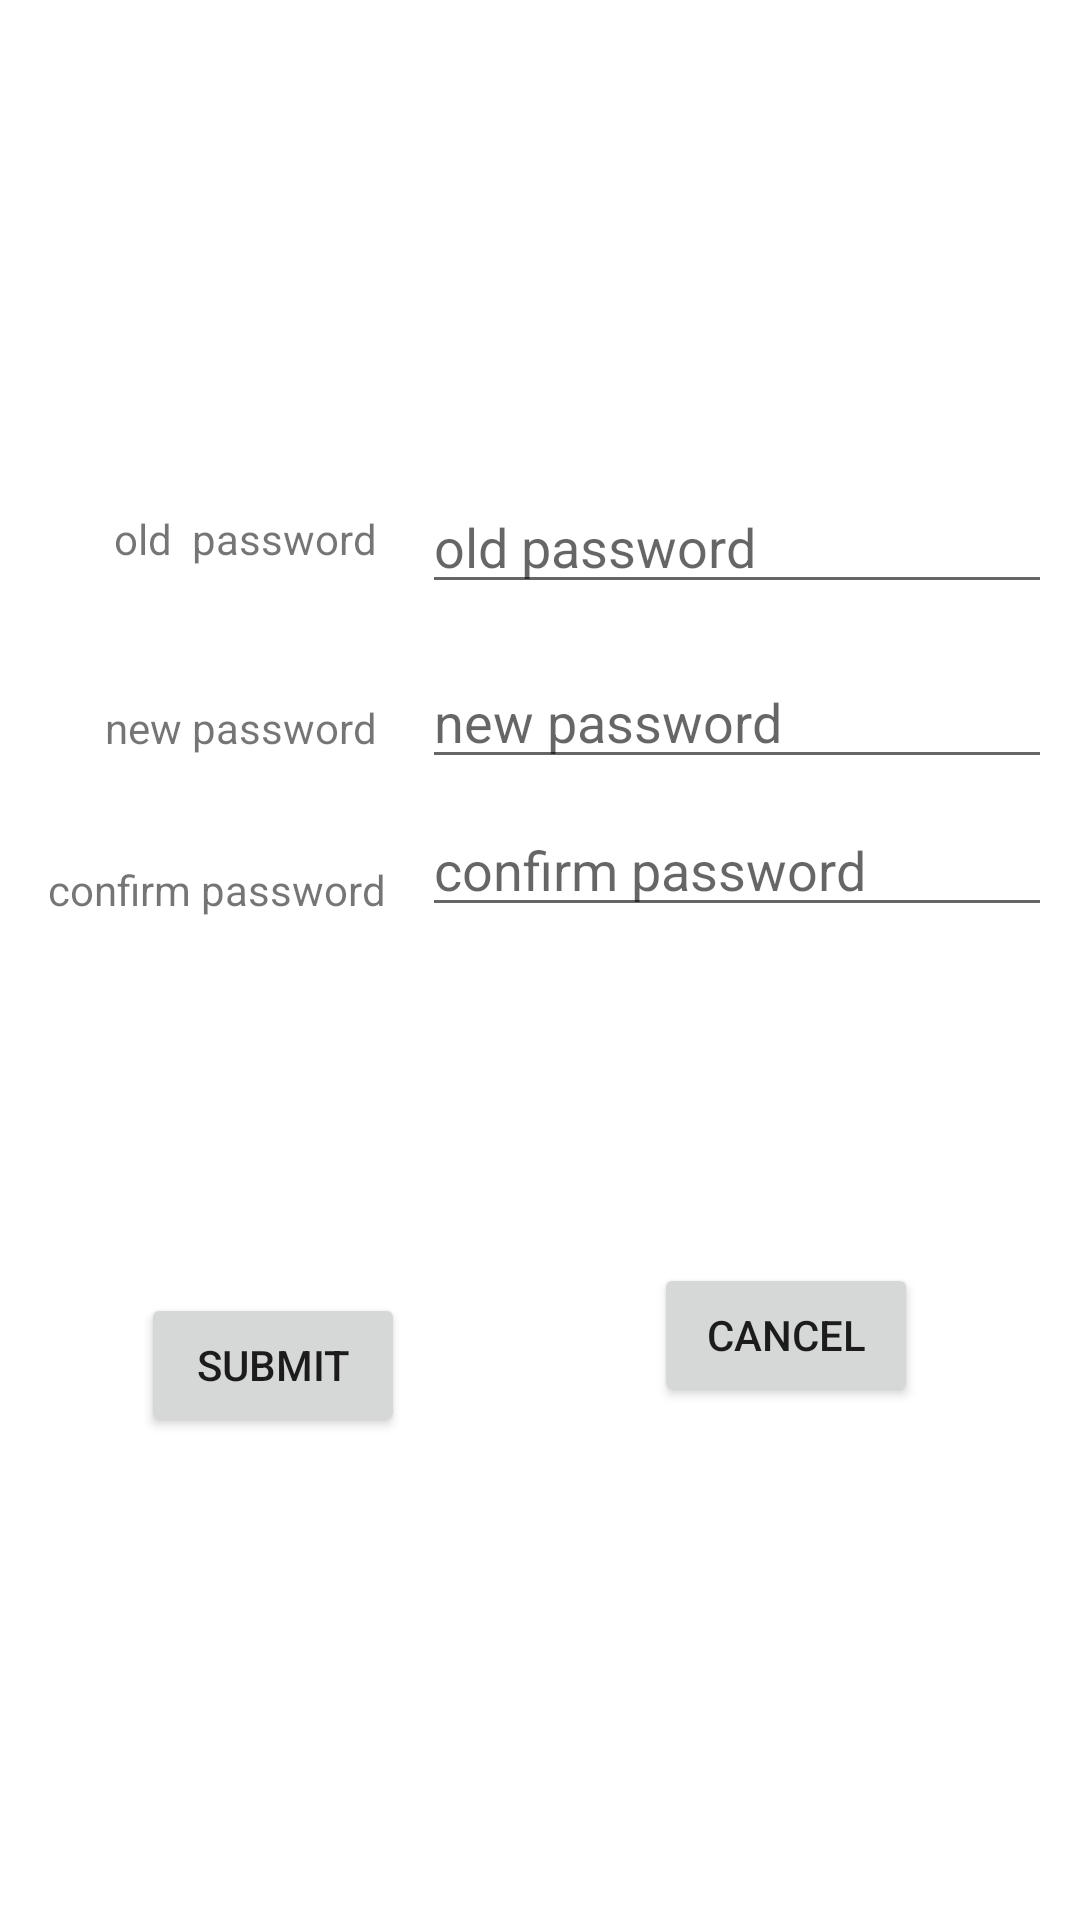

The Android layout XML behind this screen, and the referenced resources:
<!-- AndroidManifest.xml: application theme Theme.Swapper -->
<!-- res/layout/pswd_modify.xml -->
<?xml version="1.0" encoding="utf-8"?>
<androidx.constraintlayout.widget.ConstraintLayout xmlns:android="http://schemas.android.com/apk/res/android"
    xmlns:app="http://schemas.android.com/apk/res-auto"
    xmlns:tools="http://schemas.android.com/tools"
    android:layout_width="match_parent"
    android:layout_height="match_parent">

    <TextView
        android:id="@+id/old_pswd"
        android:layout_width="wrap_content"
        android:layout_height="wrap_content"
        android:layout_marginStart="38dp"
        android:layout_marginLeft="38dp"
        android:layout_marginTop="170dp"
        android:text="old  password"
        app:layout_constraintStart_toStartOf="parent"
        app:layout_constraintTop_toTopOf="parent" />

    <TextView
        android:id="@+id/new_pswd"
        android:layout_width="wrap_content"
        android:layout_height="wrap_content"
        android:layout_marginStart="35dp"
        android:layout_marginLeft="35dp"
        android:layout_marginTop="44dp"
        android:text="new password"
        app:layout_constraintStart_toStartOf="parent"
        app:layout_constraintTop_toBottomOf="@+id/old_pswd" />

    <TextView
        android:id="@+id/confirm_pswd"
        android:layout_width="wrap_content"
        android:layout_height="wrap_content"
        android:layout_marginStart="16dp"
        android:layout_marginLeft="16dp"
        android:layout_marginTop="35dp"
        android:text="confirm password"
        app:layout_constraintStart_toStartOf="parent"
        app:layout_constraintTop_toBottomOf="@+id/new_pswd" />

    <EditText
        android:id="@+id/opswd_input"
        android:layout_width="wrap_content"
        android:layout_height="wrap_content"
        android:layout_marginStart="15dp"
        android:layout_marginLeft="15dp"
        android:layout_marginTop="160dp"
        android:ems="10"
        android:hint="old password"
        android:inputType="textPersonName"
        app:layout_constraintStart_toEndOf="@+id/old_pswd"
        app:layout_constraintTop_toTopOf="parent" />

    <EditText
        android:id="@+id/npswd_input"
        android:layout_width="wrap_content"
        android:layout_height="wrap_content"
        android:layout_marginStart="15dp"
        android:layout_marginLeft="15dp"
        android:layout_marginTop="17dp"
        android:ems="10"
        android:hint="new password"
        android:inputType="textPersonName"
        app:layout_constraintStart_toEndOf="@+id/new_pswd"
        app:layout_constraintTop_toBottomOf="@+id/opswd_input" />

    <EditText
        android:id="@+id/cpswd_input"
        android:layout_width="wrap_content"
        android:layout_height="wrap_content"
        android:layout_marginStart="12dp"
        android:layout_marginLeft="12dp"
        android:layout_marginTop="8dp"
        android:ems="10"
        android:hint="confirm password"
        android:inputType="textPersonName"
        app:layout_constraintStart_toEndOf="@+id/confirm_pswd"
        app:layout_constraintTop_toBottomOf="@+id/npswd_input" />

    <Button
        android:id="@+id/pswd_cancel"
        android:layout_width="wrap_content"
        android:layout_height="wrap_content"
        android:layout_marginStart="83dp"
        android:layout_marginLeft="83dp"
        android:layout_marginTop="112dp"
        android:text="cancel"
        app:layout_constraintStart_toEndOf="@+id/pswd_submit"
        app:layout_constraintTop_toBottomOf="@+id/cpswd_input" />

    <Button
        android:id="@+id/pswd_submit"
        android:layout_width="wrap_content"
        android:layout_height="wrap_content"
        android:layout_marginStart="47dp"
        android:layout_marginLeft="47dp"
        android:layout_marginTop="125dp"
        android:text="submit"
        app:layout_constraintStart_toStartOf="parent"
        app:layout_constraintTop_toBottomOf="@+id/confirm_pswd" />
</androidx.constraintlayout.widget.ConstraintLayout>
<!-- resources referenced by this layout -->
<resources>
  <style name="Theme.Swapper" parent="Theme.MaterialComponents.DayNight.DarkActionBar">
          
          <item name="colorPrimary">@color/purple_500</item>
          <item name="colorPrimaryVariant">@color/purple_700</item>
          <item name="colorOnPrimary">@color/white</item>
          
          <item name="colorSecondary">@color/teal_200</item>
          <item name="colorSecondaryVariant">@color/teal_700</item>
          <item name="colorOnSecondary">@color/black</item>
          
          <item name="android:statusBarColor">?attr/colorPrimaryVariant</item>
          
      </style>
  <!-- not gathered from this repository: default colours our renderer supplied (Android Studio template values) -->
  <color name="purple_500">#FF6200EE</color>
  <color name="purple_700">#FF3700B3</color>
  <color name="teal_200">#FF03DAC5</color>
  <color name="teal_700">#FF018786</color>
  <color name="black">#FF000000</color>
  <color name="white">#FFFFFFFF</color>
</resources>
